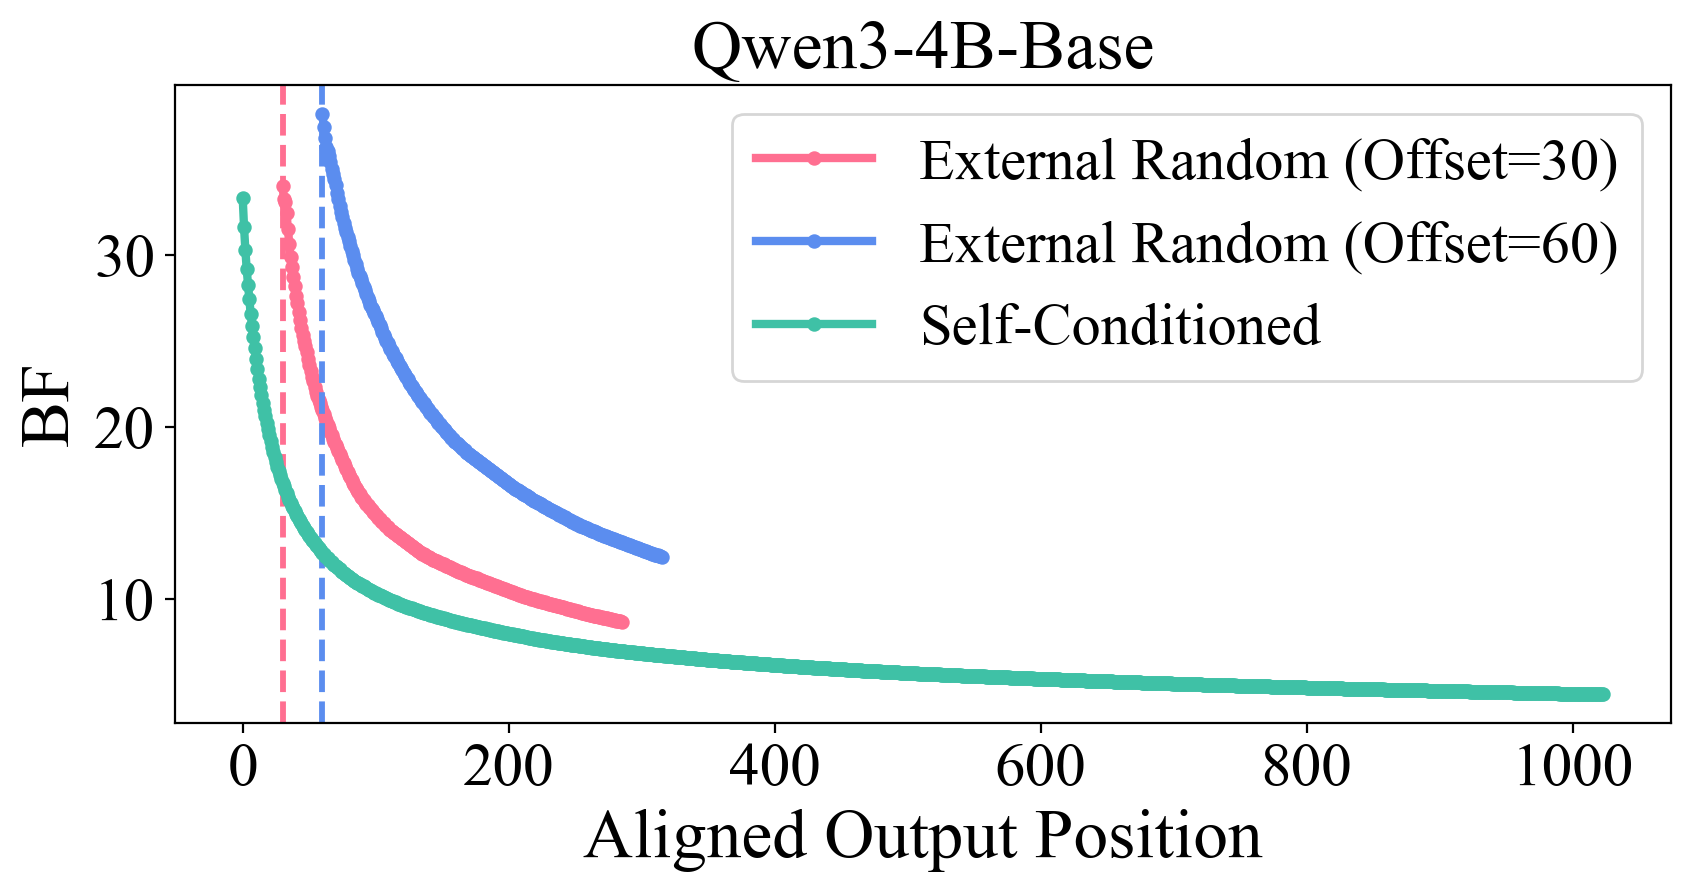

The table this chart was drawn from, first rows:
model, series, x, bf
Qwen3-4B-Base, self_conditioned_baseline, 0, 33.35
Qwen3-4B-Base, self_conditioned_baseline, 1, 31.67
Qwen3-4B-Base, self_conditioned_baseline, 2, 30.32
Qwen3-4B-Base, self_conditioned_baseline, 3, 29.21
Qwen3-4B-Base, self_conditioned_baseline, 4, 28.3
Qwen3-4B-Base, self_conditioned_baseline, 5, 27.46
Qwen3-4B-Base, self_conditioned_baseline, 6, 26.6
Qwen3-4B-Base, self_conditioned_baseline, 7, 25.9
Qwen3-4B-Base, self_conditioned_baseline, 8, 25.25
Qwen3-4B-Base, self_conditioned_baseline, 9, 24.58
Qwen3-4B-Base, self_conditioned_baseline, 10, 23.96
Qwen3-4B-Base, self_conditioned_baseline, 11, 23.38
Qwen3-4B-Base, self_conditioned_baseline, 12, 22.83
Qwen3-4B-Base, self_conditioned_baseline, 13, 22.33
Qwen3-4B-Base, self_conditioned_baseline, 14, 21.85
Qwen3-4B-Base, self_conditioned_baseline, 15, 21.42
Qwen3-4B-Base, self_conditioned_baseline, 16, 21.02
Qwen3-4B-Base, self_conditioned_baseline, 17, 20.62
Qwen3-4B-Base, self_conditioned_baseline, 18, 20.25
Qwen3-4B-Base, self_conditioned_baseline, 19, 19.87
Qwen3-4B-Base, self_conditioned_baseline, 20, 19.52
Qwen3-4B-Base, self_conditioned_baseline, 21, 19.2
Qwen3-4B-Base, self_conditioned_baseline, 22, 18.85
Qwen3-4B-Base, self_conditioned_baseline, 23, 18.55
Qwen3-4B-Base, self_conditioned_baseline, 24, 18.25
Qwen3-4B-Base, self_conditioned_baseline, 25, 17.95
Qwen3-4B-Base, self_conditioned_baseline, 26, 17.68
Qwen3-4B-Base, self_conditioned_baseline, 27, 17.43
Qwen3-4B-Base, self_conditioned_baseline, 28, 17.2
Qwen3-4B-Base, self_conditioned_baseline, 29, 16.97
Qwen3-4B-Base, self_conditioned_baseline, 30, 16.76
Qwen3-4B-Base, self_conditioned_baseline, 31, 16.54
Qwen3-4B-Base, self_conditioned_baseline, 32, 16.33
Qwen3-4B-Base, self_conditioned_baseline, 33, 16.14
Qwen3-4B-Base, self_conditioned_baseline, 34, 15.94
Qwen3-4B-Base, self_conditioned_baseline, 35, 15.76
Qwen3-4B-Base, self_conditioned_baseline, 36, 15.59
Qwen3-4B-Base, self_conditioned_baseline, 37, 15.42
Qwen3-4B-Base, self_conditioned_baseline, 38, 15.26
Qwen3-4B-Base, self_conditioned_baseline, 39, 15.1
Qwen3-4B-Base, self_conditioned_baseline, 40, 14.95
Qwen3-4B-Base, self_conditioned_baseline, 41, 14.8
Qwen3-4B-Base, self_conditioned_baseline, 42, 14.65
Qwen3-4B-Base, self_conditioned_baseline, 43, 14.51
Qwen3-4B-Base, self_conditioned_baseline, 44, 14.38
Qwen3-4B-Base, self_conditioned_baseline, 45, 14.26
Qwen3-4B-Base, self_conditioned_baseline, 46, 14.12
Qwen3-4B-Base, self_conditioned_baseline, 47, 14
Qwen3-4B-Base, self_conditioned_baseline, 48, 13.88
Qwen3-4B-Base, self_conditioned_baseline, 49, 13.76
Qwen3-4B-Base, self_conditioned_baseline, 50, 13.65
Qwen3-4B-Base, self_conditioned_baseline, 51, 13.54
Qwen3-4B-Base, self_conditioned_baseline, 52, 13.43
Qwen3-4B-Base, self_conditioned_baseline, 53, 13.33
Qwen3-4B-Base, self_conditioned_baseline, 54, 13.23
Qwen3-4B-Base, self_conditioned_baseline, 55, 13.14
Qwen3-4B-Base, self_conditioned_baseline, 56, 13.04
Qwen3-4B-Base, self_conditioned_baseline, 57, 12.95
Qwen3-4B-Base, self_conditioned_baseline, 58, 12.86
Qwen3-4B-Base, self_conditioned_baseline, 59, 12.77
... 1,476 more rows
